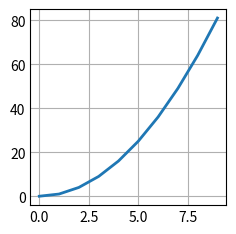

Python code for this plot:
import matplotlib.pyplot as plt
# import numpy as np

plt.style.use('_mpl-gallery')

# make data
# x = np.linspace(0, 10, 100)
# y = 4 + 2 * np.sin(2 * x)
# x and y could be lists of values
x = list(range(0, 10))
y = [n**2 for n in x]

# plot
fig, ax = plt.subplots()

ax.plot(x, y, linewidth=2.0)


plt.show()